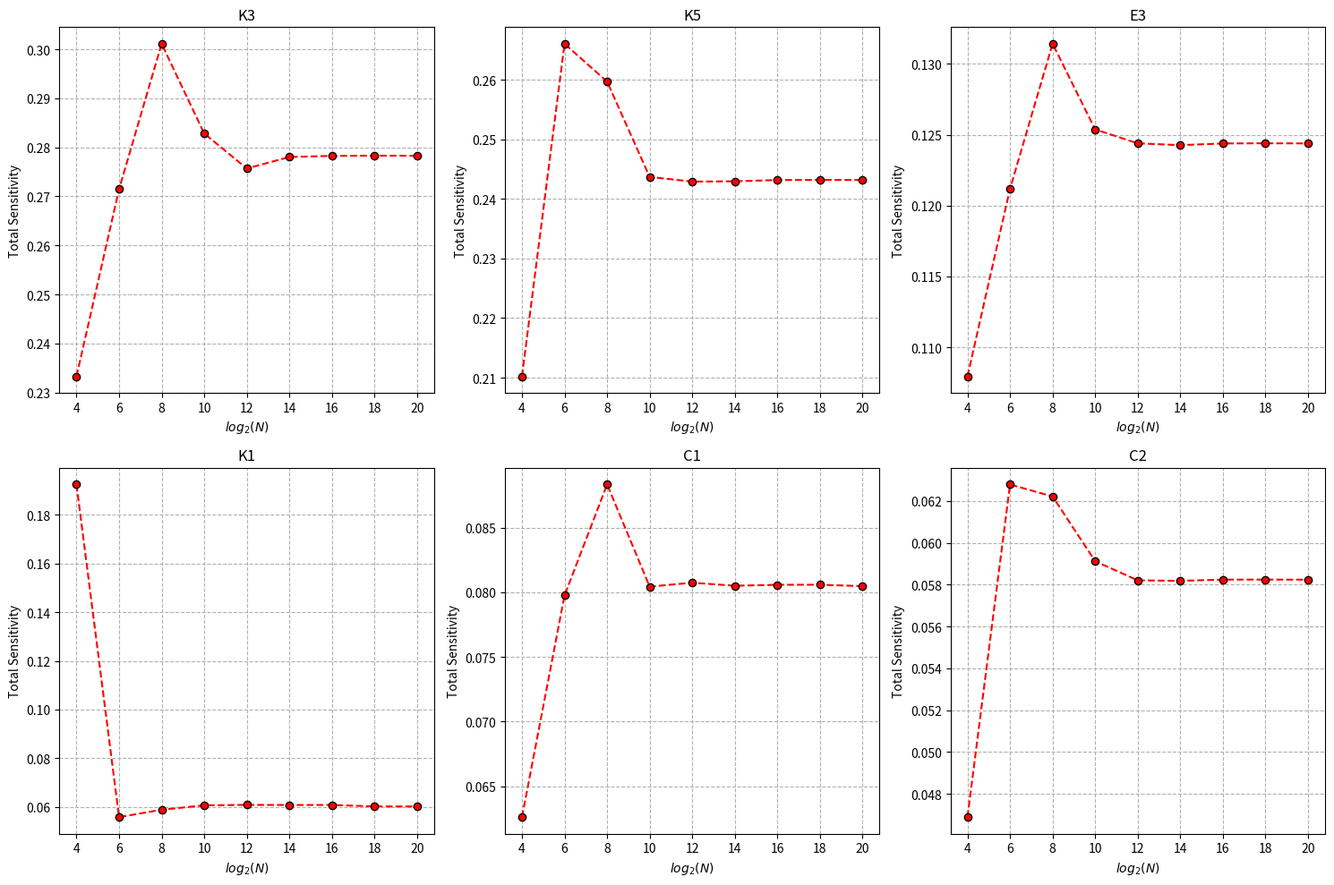

The script that saved this image:
import pandas as pd
import matplotlib.pyplot as plt
# helper function for decimal from sci notation
def decimal_converter(list):
    return [f"{float(x):.4f}" for x in list]

x = [4,6,8,10,12,14,16,18,20]
k5_y = [2.102129e-01,2.660479e-01,2.596922e-01,2.436954e-01,2.429086e-01,2.429657e-01,2.431698e-01,2.432004e-01,2.431817e-01]
k3_y = [2.332754e-01,2.714512e-01,3.011183e-01,2.828300e-01,2.756811e-01,2.780218e-01,2.782584e-01,2.783015e-01,2.782781e-01]
e3_y = [1.079469e-01,1.211876e-01,1.314145e-01,1.253703e-01,1.243911e-01,1.242627e-01,1.243811e-01,1.243939e-01,1.243843e-01]
k1_y = [1.925263e-01,5.580824e-02,5.883532e-02,6.064919e-02,6.083066e-02,6.078846e-02,6.080791e-02,6.020412e-02,6.020095e-02]
c1_y = [6.262175e-02,7.975393e-02,8.832893e-02,8.043565e-02,8.073674e-02,8.050334e-02,8.057575e-02,8.058228e-02,8.047175e-02]
c2_y = [4.688306e-02,6.279251e-02,6.221974e-02,5.912209e-02,5.820809e-02,5.818323e-02,5.824234e-02,5.824374e-02,5.823958e-02]

fig, axes = plt.subplots(2, 3, figsize=(15, 10))

axes = axes.flatten()

datasets = [
    (k3_y, "K3"),
    (k5_y, "K5"),
    (e3_y, "E3"),
    (k1_y, "K1"),
    (c1_y, "C1"),
    (c2_y, "C2")
]

for i, (y_data, title) in enumerate(datasets):
    axes[i].plot(x, y_data, marker="o", markeredgecolor="black" ,linestyle = "--", color="red") # Use raw floats for numerical plotting
    axes[i].set_title(title)
    axes[i].set_xlabel("$log_2(N)$")
    axes[i].set_ylabel("Total Sensitivity")
    axes[i].grid(True, which="both", ls="--")

plt.tight_layout()
plt.show()
